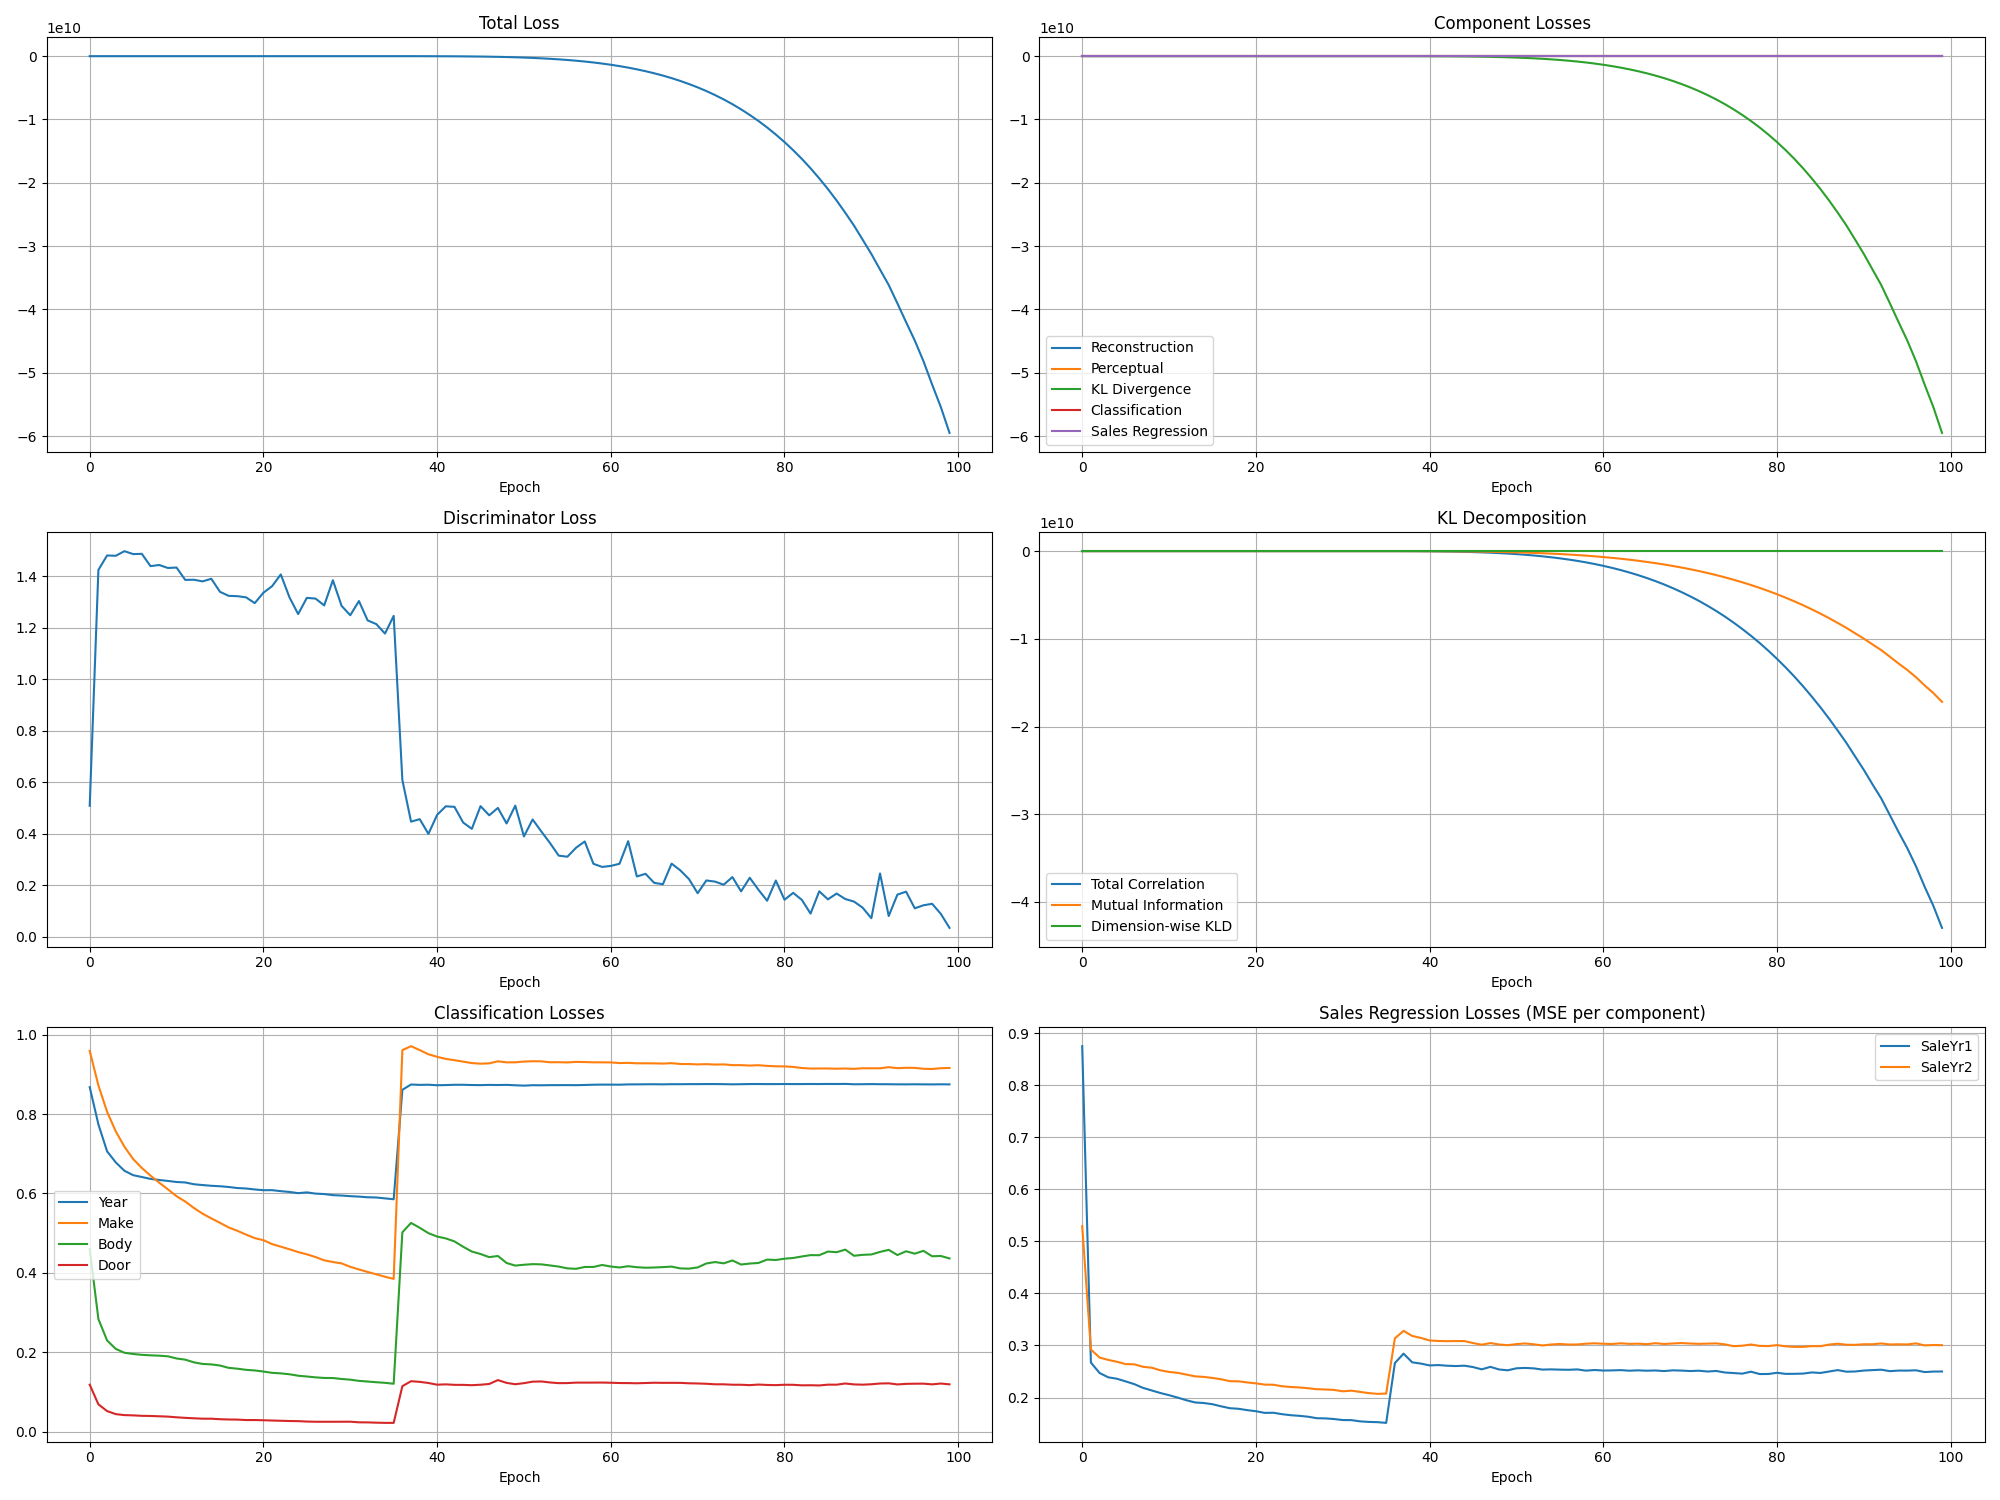

The table this chart was drawn from, first rows:
epoch, total, recon, perceptual, kl, cls, sales_reg, disc, tc, mi, dkld, year_cls, make_cls, body_cls, door_cls, sales_yr1, sales_yr2, gan
0, 31.32, 21.92, 3.788, 0.0, 2.405, 0.7024, 0.5091, 0.4292, 0.1751, 0.5263, 0.8677, 0.9591, 0.4597, 0.1185, 0.8753, 0.5296, 2.501
1, 10.89, 5.42, 2.179, 0.0, 1.999, 0.2797, 1.425, 0.8727, 0.1842, 0.05732, 0.774, 0.8721, 0.2838, 0.06904, 0.2672, 0.2922, 1.011
2, 7.961, 3.223, 1.94, 0.0, 1.794, 0.2619, 1.482, 6.794, 0.1842, 0.01799, 0.7062, 0.8059, 0.2299, 0.05209, 0.2471, 0.2768, 0.7424
3, 7.421, 2.86, 1.861, 0.0, 1.688, 0.2555, 1.48, 15.01, 0.1842, 0.02097, 0.6782, 0.7564, 0.2086, 0.04438, 0.2388, 0.2722, 0.7573
4, 7.096, 2.674, 1.794, 0.0, 1.616, 0.2524, 1.498, 20.72, 0.1842, 0.02302, 0.6571, 0.7177, 0.1989, 0.04191, 0.2361, 0.2687, 0.7605
5, 6.863, 2.549, 1.734, 0.0, 1.57, 0.2476, 1.487, 24.9, 0.1842, 0.02463, 0.6461, 0.6867, 0.1958, 0.04123, 0.231, 0.2642, 0.7624
6, 6.764, 2.476, 1.696, 0.02134, 1.54, 0.2447, 1.488, 1.828, 0.1842, 0.01488, 0.6415, 0.6643, 0.1937, 0.04009, 0.2257, 0.2638, 0.7869
7, 6.594, 2.408, 1.656, 0.01664, 1.514, 0.2388, 1.44, 0.5916, 0.1842, 0.01473, 0.6367, 0.645, 0.1925, 0.03977, 0.2185, 0.259, 0.7609
8, 6.485, 2.342, 1.622, 0.02319, 1.492, 0.2354, 1.445, 0.535, 0.1842, 0.01509, 0.634, 0.6272, 0.1916, 0.03894, 0.2136, 0.2573, 0.7712
9, 6.386, 2.292, 1.589, 0.03004, 1.47, 0.2305, 1.433, 0.5137, 0.1842, 0.01552, 0.6316, 0.6105, 0.1899, 0.03813, 0.2087, 0.2523, 0.7738
10, 6.272, 2.239, 1.558, 0.03692, 1.443, 0.2268, 1.435, 0.5013, 0.1842, 0.016, 0.6289, 0.5931, 0.1845, 0.03638, 0.2045, 0.2492, 0.768
11, 6.222, 2.206, 1.536, 0.04386, 1.424, 0.2236, 1.387, 0.4937, 0.1842, 0.01648, 0.6278, 0.5797, 0.1816, 0.03501, 0.1998, 0.2474, 0.7888
12, 6.136, 2.166, 1.512, 0.05078, 1.395, 0.2194, 1.387, 0.488, 0.1842, 0.017, 0.6232, 0.5635, 0.1748, 0.03389, 0.1947, 0.2441, 0.793
13, 6.066, 2.133, 1.489, 0.05778, 1.374, 0.2156, 1.381, 0.4845, 0.1842, 0.01755, 0.6212, 0.5491, 0.1707, 0.03291, 0.1905, 0.2407, 0.7967
14, 6.018, 2.097, 1.468, 0.06477, 1.359, 0.2145, 1.391, 0.4815, 0.1842, 0.01809, 0.6193, 0.5373, 0.1696, 0.03286, 0.1894, 0.2396, 0.8142
15, 5.984, 2.083, 1.455, 0.07182, 1.343, 0.2123, 1.34, 0.4795, 0.1842, 0.01864, 0.6182, 0.5261, 0.1668, 0.03156, 0.1871, 0.2376, 0.8195
16, 5.923, 2.054, 1.44, 0.07884, 1.323, 0.2091, 1.325, 0.4775, 0.1842, 0.01924, 0.6163, 0.5145, 0.1609, 0.03086, 0.1831, 0.2351, 0.8183
17, 5.892, 2.039, 1.425, 0.08592, 1.309, 0.2054, 1.323, 0.4762, 0.1842, 0.01985, 0.6137, 0.506, 0.1588, 0.03064, 0.1795, 0.2314, 0.8281
18, 5.871, 2.022, 1.414, 0.09295, 1.294, 0.2047, 1.319, 0.4746, 0.1842, 0.02044, 0.6125, 0.4965, 0.1559, 0.02943, 0.1783, 0.2311, 0.8426
19, 5.84, 2.007, 1.404, 0.1, 1.282, 0.2023, 1.296, 0.4735, 0.1842, 0.02103, 0.6101, 0.4876, 0.1544, 0.0295, 0.1757, 0.2289, 0.846
20, 5.809, 1.988, 1.393, 0.1071, 1.271, 0.2004, 1.337, 0.4727, 0.1842, 0.02169, 0.6083, 0.4824, 0.1516, 0.02897, 0.1737, 0.2272, 0.8502
21, 5.781, 1.971, 1.38, 0.1142, 1.257, 0.1976, 1.362, 0.4715, 0.1842, 0.02231, 0.6084, 0.4725, 0.1483, 0.02825, 0.1705, 0.2248, 0.8605
22, 5.729, 1.955, 1.369, 0.1212, 1.247, 0.1976, 1.408, 0.4703, 0.1842, 0.02296, 0.6058, 0.4661, 0.147, 0.02766, 0.1707, 0.2246, 0.8399
23, 5.723, 1.94, 1.359, 0.1284, 1.235, 0.1949, 1.319, 0.47, 0.1842, 0.02362, 0.6039, 0.4595, 0.1448, 0.02704, 0.168, 0.2217, 0.8662
24, 5.71, 1.929, 1.352, 0.1356, 1.221, 0.1931, 1.254, 0.4694, 0.1842, 0.02433, 0.6009, 0.4525, 0.1411, 0.02671, 0.166, 0.2202, 0.8801
25, 5.684, 1.918, 1.343, 0.1427, 1.214, 0.1921, 1.317, 0.4685, 0.1842, 0.025, 0.6027, 0.4468, 0.1391, 0.02568, 0.1648, 0.2193, 0.8743
26, 5.678, 1.903, 1.334, 0.1498, 1.202, 0.1905, 1.314, 0.468, 0.1842, 0.02566, 0.5997, 0.44, 0.137, 0.02518, 0.1631, 0.2179, 0.8986
27, 5.651, 1.89, 1.325, 0.1571, 1.191, 0.1881, 1.287, 0.4677, 0.1842, 0.02641, 0.5985, 0.4316, 0.1355, 0.02516, 0.1602, 0.216, 0.8989
28, 5.632, 1.883, 1.319, 0.1643, 1.184, 0.1877, 1.385, 0.4672, 0.1842, 0.02708, 0.5958, 0.4274, 0.1353, 0.02514, 0.1599, 0.2155, 0.894
29, 5.654, 1.875, 1.311, 0.1715, 1.177, 0.1866, 1.286, 0.467, 0.1842, 0.02776, 0.5948, 0.4239, 0.1329, 0.02522, 0.1586, 0.2146, 0.9335
30, 5.607, 1.865, 1.306, 0.1788, 1.165, 0.1843, 1.249, 0.4667, 0.1842, 0.02843, 0.5932, 0.4153, 0.1312, 0.02532, 0.1567, 0.2119, 0.9069
31, 5.621, 1.863, 1.302, 0.186, 1.153, 0.1849, 1.305, 0.4661, 0.1842, 0.02914, 0.5921, 0.4087, 0.1281, 0.02374, 0.1565, 0.2132, 0.9332
32, 5.626, 1.852, 1.295, 0.1933, 1.143, 0.1824, 1.229, 0.4659, 0.1842, 0.02995, 0.5905, 0.4024, 0.1264, 0.0236, 0.1542, 0.2107, 0.9604
33, 5.608, 1.845, 1.291, 0.2005, 1.134, 0.1808, 1.215, 0.4655, 0.1842, 0.03054, 0.5899, 0.3964, 0.1247, 0.02286, 0.1531, 0.2085, 0.9565
34, 5.612, 1.84, 1.287, 0.2078, 1.124, 0.1798, 1.178, 0.4653, 0.1841, 0.03132, 0.5876, 0.3903, 0.1232, 0.02237, 0.1526, 0.207, 0.9731
35, 5.615, 1.833, 1.282, 0.215, 1.114, 0.1794, 1.247, 0.465, 0.184, 0.03199, 0.5854, 0.3849, 0.1209, 0.02232, 0.1512, 0.2075, 0.9916
36, -175120, 6.198, 2.404, -175133, 2.439, 0.29, 0.6094, -383355, -153342, 0.1717, 0.8611, 0.961, 0.5023, 0.1148, 0.2662, 0.3137, 1.463
37, -1030690, 7.134, 2.604, -1030704, 2.498, 0.3062, 0.4474, -2185646, -874259, 1.298, 0.8744, 0.9709, 0.5259, 0.1273, 0.2843, 0.3281, 1.679
38, -2815872, 7.139, 2.605, -2815886, 2.474, 0.2929, 0.4571, -5790242, -2316098, 0.3235, 0.8735, 0.961, 0.5136, 0.1257, 0.2676, 0.3183, 1.76
39, -5586968, 7.103, 2.601, -5586982, 2.447, 0.2899, 0.3999, -11150489, -4460197, 0.3576, 0.8738, 0.9505, 0.5001, 0.1228, 0.2652, 0.3146, 1.713
40, -9563551, 7.071, 2.599, -9563565, 2.427, 0.2857, 0.4737, -18541605, -7416643, 0.501, 0.8725, 0.9441, 0.4916, 0.1185, 0.2617, 0.3097, 1.812
41, -15087760, 7.074, 2.59, -15087773, 2.418, 0.2855, 0.5072, -28439253, -11375703, 0.3262, 0.873, 0.9389, 0.4868, 0.1194, 0.2624, 0.3086, 1.682
42, -22505372, 7.027, 2.58, -22505385, 2.407, 0.2847, 0.5049, -41274354, -16509743, 0.478, 0.8737, 0.9356, 0.4793, 0.1181, 0.2611, 0.3083, 1.745
43, -32294179, 6.921, 2.572, -32294193, 2.39, 0.2845, 0.4441, -57668199, -23067282, 1.288, 0.8737, 0.932, 0.4659, 0.118, 0.2604, 0.3085, 1.83
44, -44963971, 6.832, 2.545, -44963987, 2.372, 0.2848, 0.4195, -78234043, -31293620, 1.979, 0.8731, 0.9283, 0.4538, 0.1172, 0.2612, 0.3085, 1.865
45, -61454507, 6.782, 2.528, -61454521, 2.366, 0.2816, 0.5077, -104253204, -41701284, 2.497, 0.8729, 0.9269, 0.4476, 0.1184, 0.2585, 0.3047, 1.744
46, -82262723, 6.721, 2.517, -82262732, 2.361, 0.2778, 0.4722, -136149124, -54459653, 3.549, 0.8734, 0.9276, 0.4397, 0.1203, 0.2542, 0.3015, 1.766
47, -107816965, 6.649, 2.486, -107816974, 2.379, 0.2818, 0.5008, -174194090, -69677639, 6.329, 0.8731, 0.9328, 0.4426, 0.1301, 0.2589, 0.3047, 1.739
48, -139402681, 6.716, 2.504, -139402694, 2.352, 0.2779, 0.4404, -219987638, -87995058, 11.5, 0.8735, 0.9302, 0.425, 0.123, 0.2539, 0.3019, 1.886
49, -177732206, 6.68, 2.491, -177732222, 2.341, 0.2764, 0.5097, -274100023, -109640013, 14.34, 0.8725, 0.9303, 0.4184, 0.1196, 0.2523, 0.3006, 1.811
50, -223363113, 6.734, 2.51, -223363129, 2.347, 0.2794, 0.3902, -336817411, -134726968, 12.26, 0.8716, 0.9322, 0.4205, 0.1224, 0.2562, 0.3027, 1.96
51, -277581862, 6.772, 2.517, -277581867, 2.354, 0.2804, 0.4559, -409476368, -163790550, 17.39, 0.8726, 0.933, 0.4221, 0.1261, 0.2569, 0.3039, 1.972
52, -341530353, 6.715, 2.504, -341530353, 2.353, 0.2791, 0.4093, -493090941, -197236379, 25.35, 0.8724, 0.9327, 0.4215, 0.1267, 0.256, 0.3023, 1.886
53, -416093317, 6.794, 2.512, -416093317, 2.346, 0.2769, 0.3644, -588227172, -235290871, 19.7, 0.8728, 0.9304, 0.4188, 0.1241, 0.2537, 0.3001, 2.034
54, -502506777, 6.804, 2.519, -502506777, 2.342, 0.278, 0.3155, -695891350, -278356543, 22.14, 0.8728, 0.9306, 0.4159, 0.1224, 0.2541, 0.3019, 2.139
55, -602466305, 6.821, 2.546, -602466305, 2.337, 0.2783, 0.3113, -817632816, -327053129, 18.91, 0.8729, 0.93, 0.4114, 0.1226, 0.2536, 0.3029, 2.311
56, -717079110, 6.864, 2.527, -717079110, 2.338, 0.2776, 0.3462, -954096862, -381638748, 28.5, 0.8727, 0.9313, 0.4103, 0.1237, 0.2533, 0.3018, 2.233
57, -847618114, 6.789, 2.524, -847618114, 2.343, 0.278, 0.3705, -1106095116, -442438050, 50.49, 0.8732, 0.9309, 0.415, 0.1237, 0.254, 0.302, 2.244
58, -996289183, 6.84, 2.519, -996289183, 2.343, 0.2775, 0.2837, -1275572359, -510228946, 45.45, 0.8739, 0.9303, 0.415, 0.1238, 0.2517, 0.3034, 2.385
59, -1165805468, 6.975, 2.542, -1165805468, 2.348, 0.2785, 0.2716, -1464967176, -585986875, 41.29, 0.8741, 0.9302, 0.42, 0.1239, 0.2529, 0.3042, 2.436
... 40 more rows
